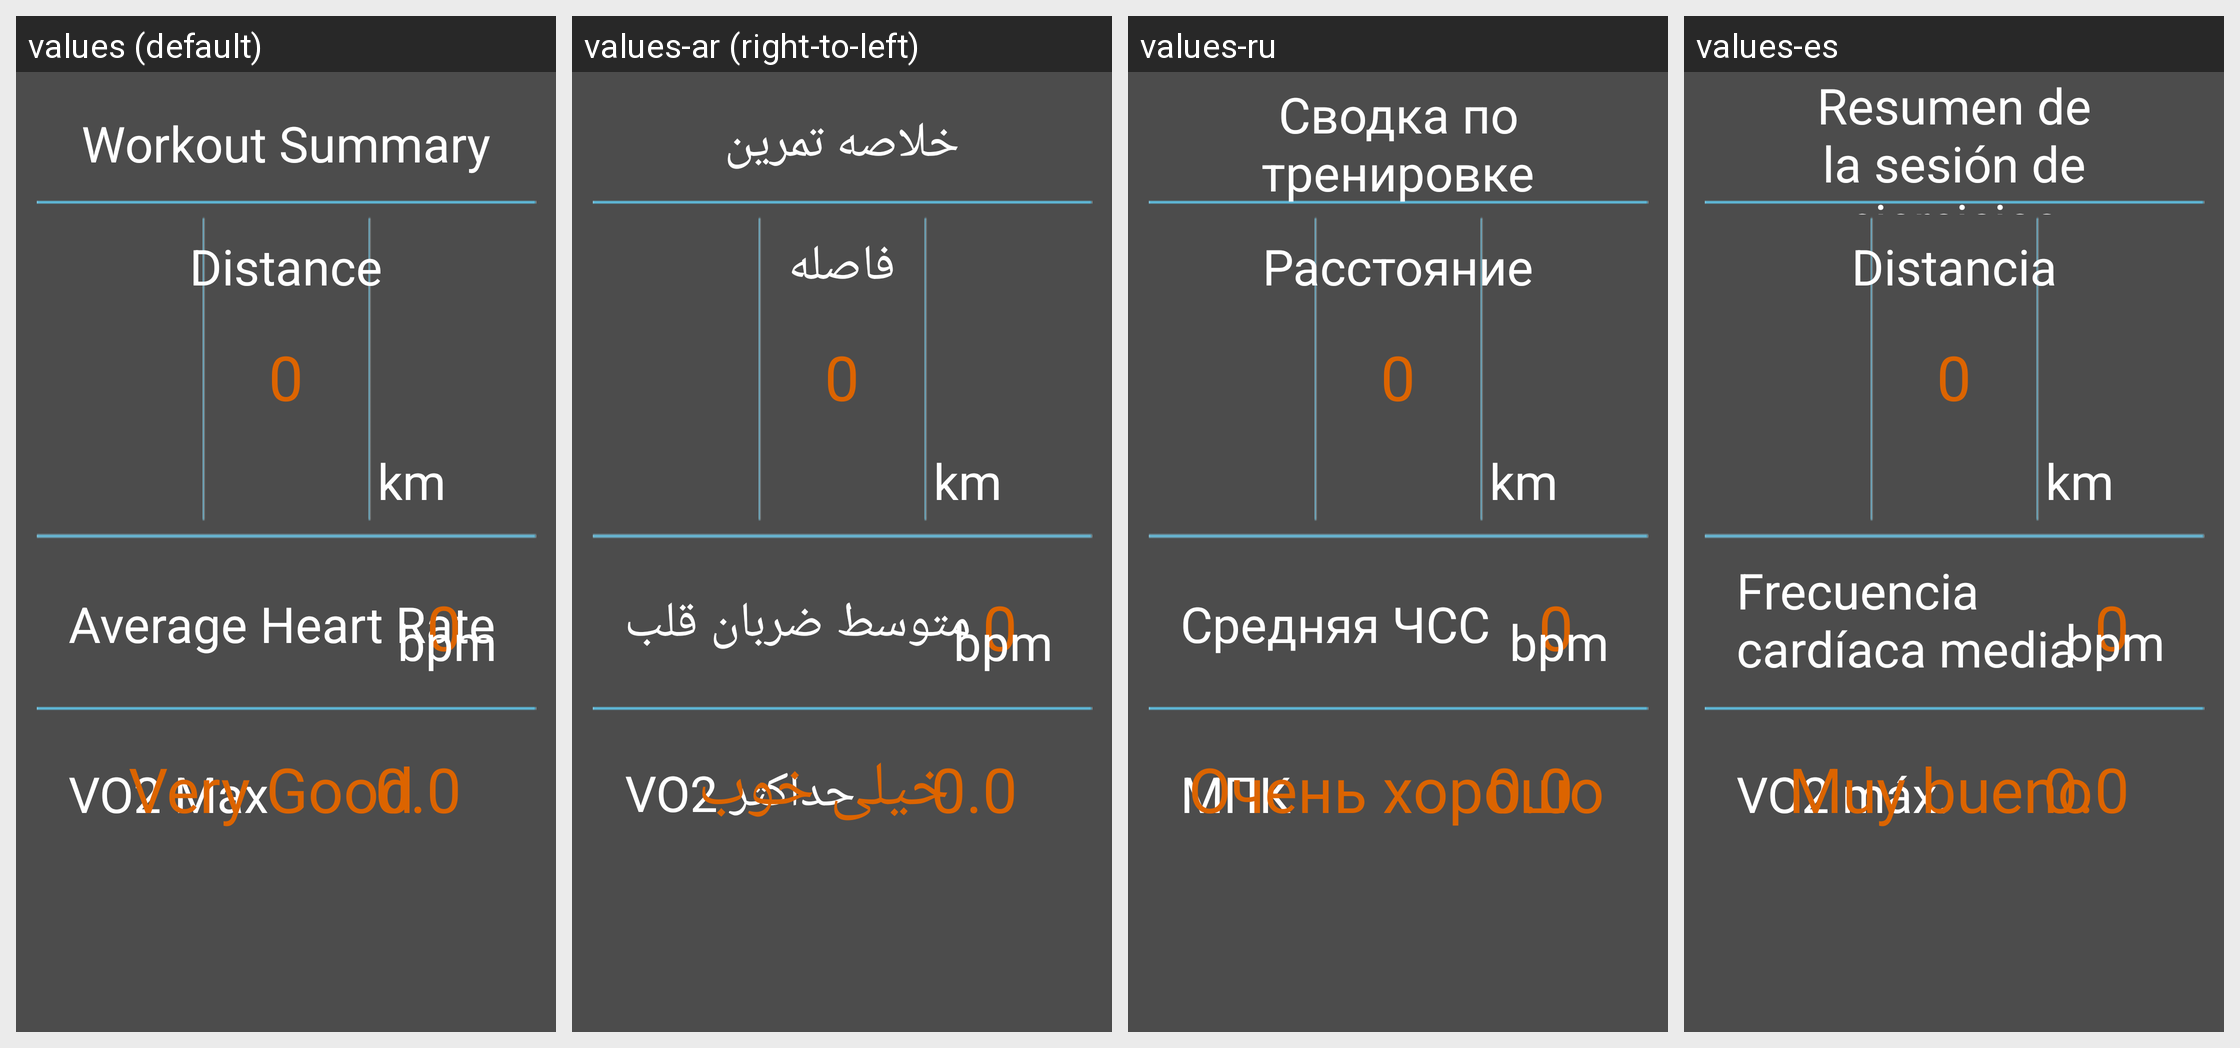

The same Android screen rendered under several of its app's locales, left to right. List the strings drawn on it with the default value and each locale's translation.
Android screen res/layout/fragment_summary_page_4.xml rendered under 4 locales, left to right: values (default), values-ar (right-to-left), values-ru, values-es. Device: Nexus 5 (rendered at 1080×1920; each locale shown at half size, 540×960, under a caption strip naming it); theme Theme.MaterialComponents.DayNight.NoActionBar.
Other locales in the repository, not shown: values-de, values-en, values-pt, values-tr, values-zh.
Strings drawn on this screen, with the default value and each locale's value (text and hints the layout hard-codes, and strings that could not be matched under every locale, appear in the picture but are not listed):

workout_summary
  values: Workout Summary
  values-ar: خلاصه تمرین
  values-ru: Сводка по тренировке
  values-es: Resumen de la sesión de ejercicios

distance
  values: Distance
  values-ar: فاصله
  values-ru: Расстояние
  values-es: Distancia

unit_km
  values: km
  values-ar: km
  values-ru: km
  values-es: km

average_heart_rate
  values: Average Heart Rate
  values-ar: متوسط ضربان قلب
  values-ru: Средняя ЧСС
  values-es: Frecuencia cardíaca media

unit_bpm
  values: bpm
  values-ar: bpm
  values-ru: bpm
  values-es: bpm

vo2_max
  values: VO2 Max
  values-ar: حداکثر VO2
  values-ru: МПК
  values-es: VO2 máx.

very_good
  values: Very Good
  values-ar: خیلی خوب
  values-ru: Очень хорошо
  values-es: Muy bueno
